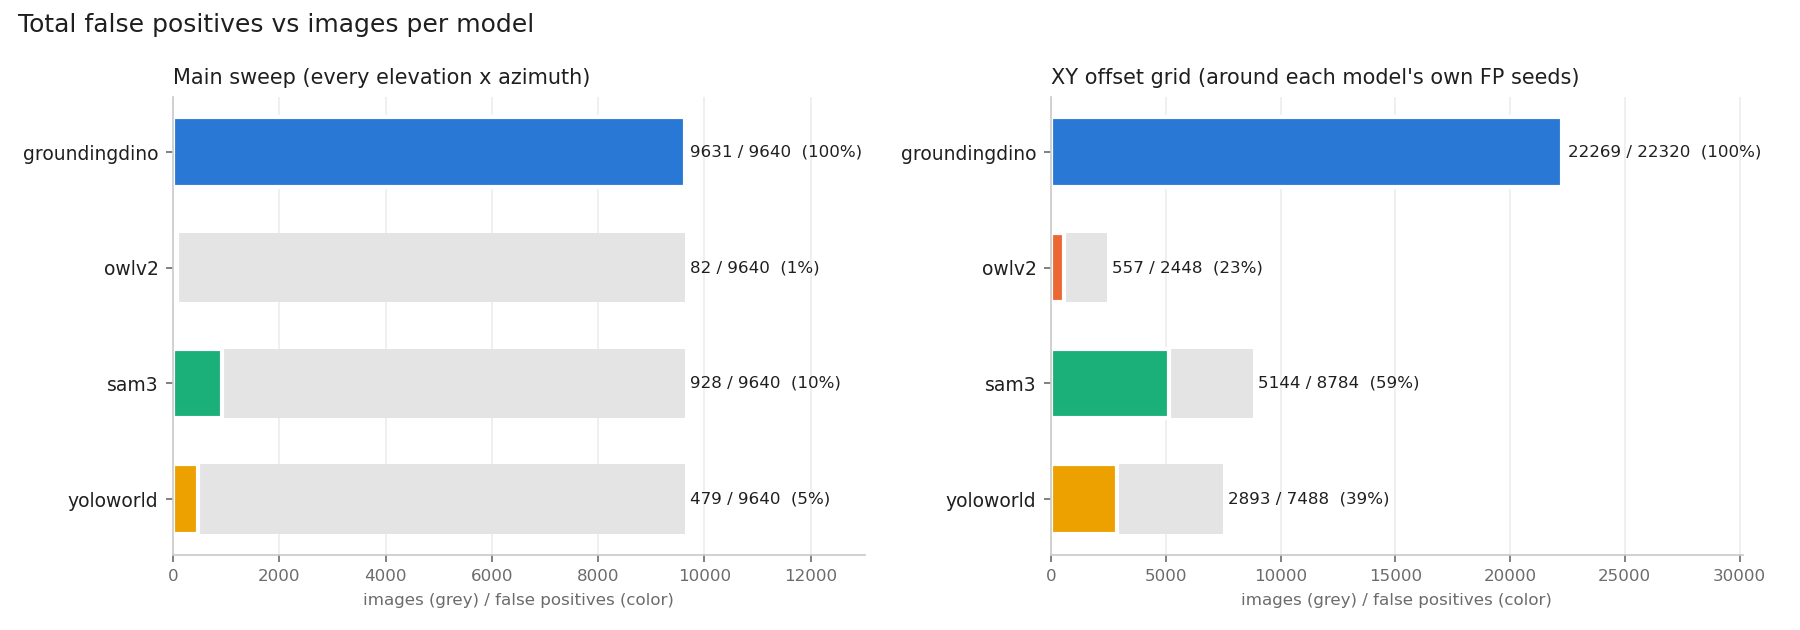

Data behind this chart, as committed beside it:
model, main_images, main_fp, main_fp_rate, grid_seed_instances, grid_images, grid_fp, grid_fp_rate, grid_fp_on_true_object_pct
groundingdino, 9640, 9631, 0.9991, 155, 22320, 22269, 0.9977, 87.58
owlv2, 9640, 82, 0.008506, 17, 2448, 557, 0.2275, 93.36
sam3, 9640, 928, 0.09627, 61, 8784, 5144, 0.5856, 81.84
yoloworld, 9640, 479, 0.04969, 52, 7488, 2893, 0.3864, 82.16
